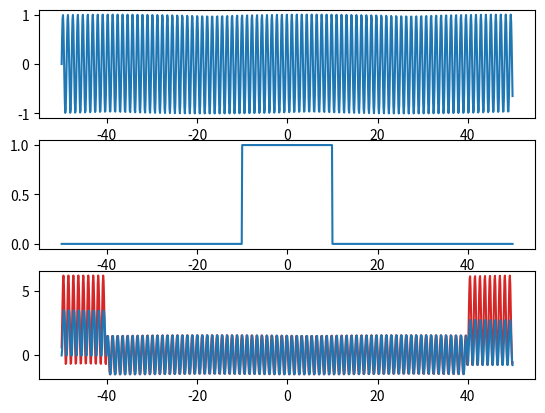
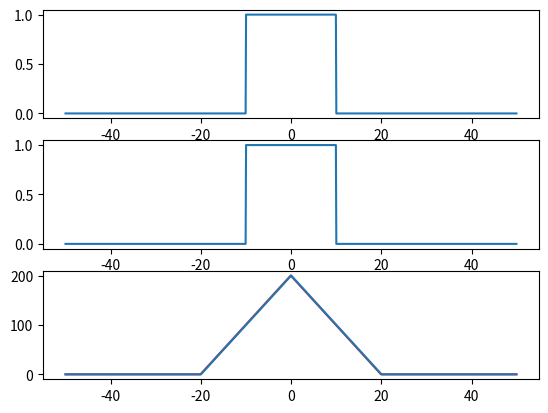
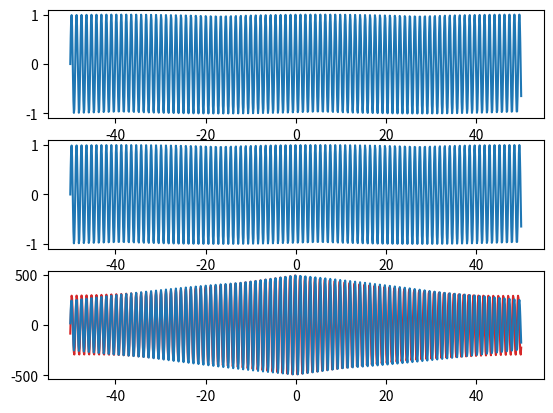
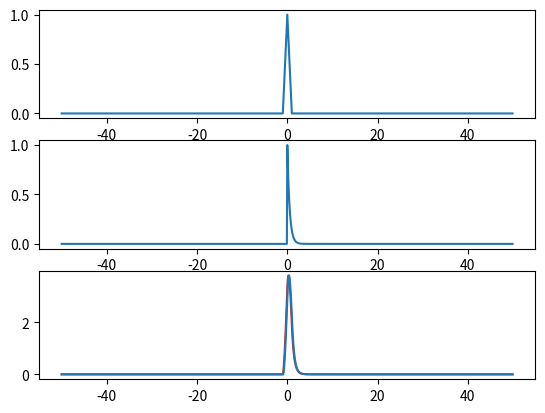
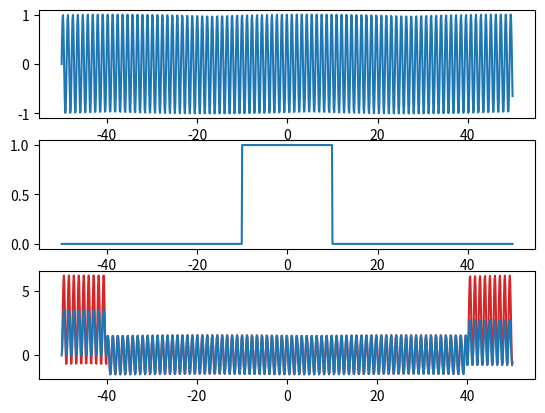
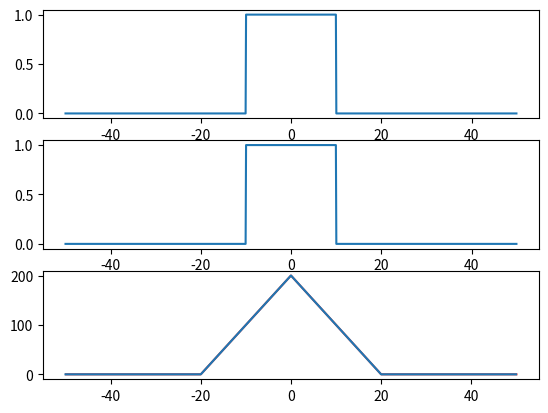
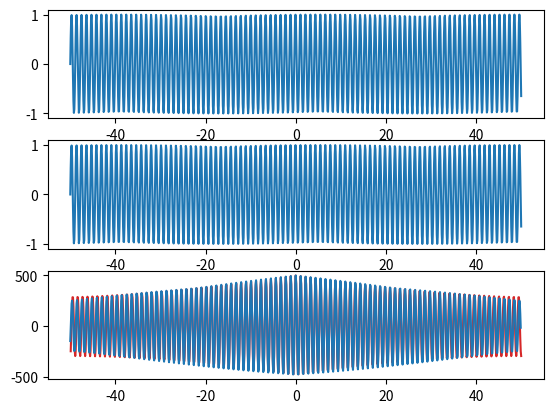
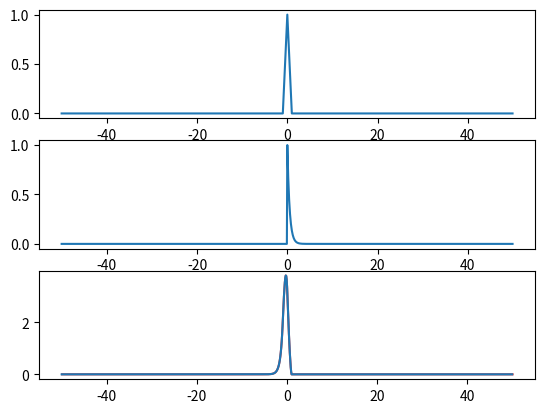
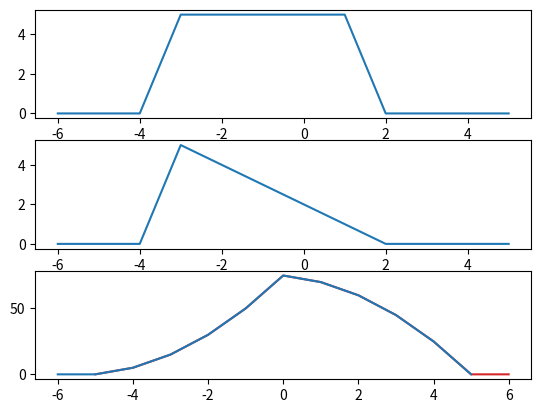
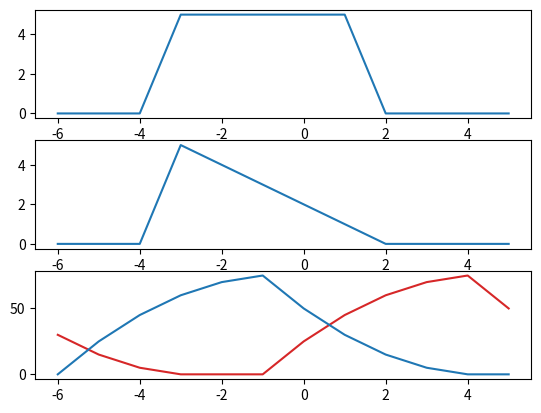
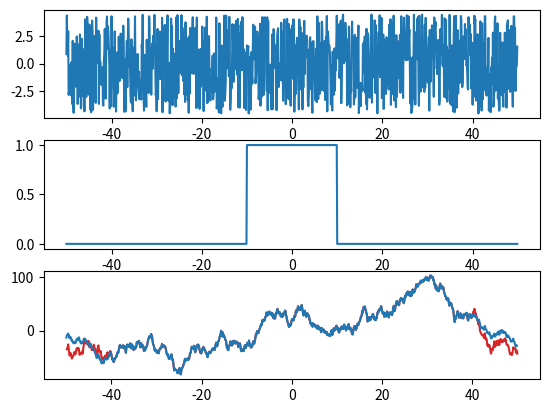
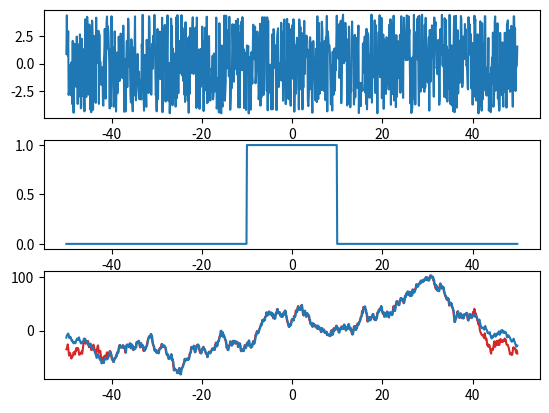
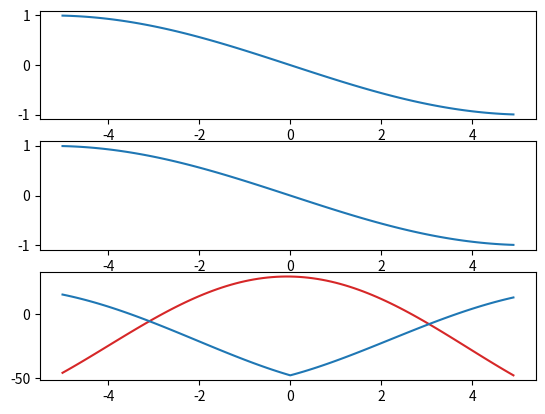
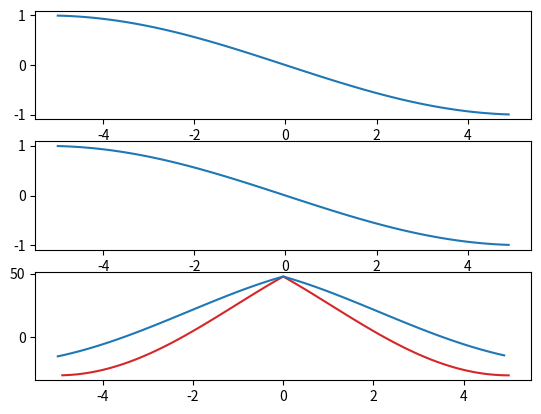

Recreate these plots in Python, in order.
import numpy as np
import scipy
import matplotlib
from matplotlib import pyplot as plt
#TODO:
# 1) Сделать чтобы точек на графике свёртки было len(a)+len(b)
# 2) Добавить свёртку через сумму
# Аналогично для кросс корелляции
#Частота дискретизации
SAMPLE_RATE = 44100  #44100 Гц
#Длина сгенерированной выборки
DURATION = 5  # Секунды
def generate_sine_wave(freq, sample_rate, duration):
    x = np.linspace(0, duration, sample_rate * duration, endpoint=False)
    frequencies = x * freq
    # 2pi для преобразования в радианы
    y = np.sin((2 * np.pi) * frequencies)
    return x, y

from scipy.fft import ifft
def convolution(a, b):
    return ifft(a * b)
def cross_correlation(a, b):
    return ifft(np.conjugate(a) * b)
#Используем быстрое преобразование Фурье
from scipy.fft import fft, fftfreq
xf = fftfreq(1000, 1 / SAMPLE_RATE)
_, sin_func = generate_sine_wave(4000, SAMPLE_RATE, DURATION)
#Шаг
arg = np.arange(-50, 50, 0.1)
#Прямоугольный сигнал от -10 до 10
def rect(x):
    return 1 if np.abs(x) <= 10 else 0
result = np.zeros(len(arg))
#треугольник в 0
f1 = lambda x: np.maximum(0, 1 - abs(x))
#экспанента с нуля резко затухающая от 1 до нуля по y
f2 = lambda x: (np.exp(-2 * x) * (x > 0)) if abs(x) < 100 else 0
data_f1 = np.zeros(len(arg))
data_f2 = np.zeros(len(arg))
for i in range(0, len(arg)):
    result[i] = rect(arg[i])
    data_f1[i] = f1(arg[i])
    data_f2[i] = f2(arg[i])

#Свёртка
def convolution_test(first_data, second_data, lenth, x):
    fig, axs = plt.subplots(3, 1)
    first_len = len(first_data)
    second_len = len(second_data)
    if first_len != second_len:
        new_len = 0
        if first_len > second_len:
            new_len = first_len
        else:
            new_len = second_len
            tmp = firts_func
            first_data = second_data
            second_data = tmp
        zeroshki = np.zeros(new_len - len(second_data))
        second_data = np.concatenate((second_data, zeroshki))
    point_numb = len(arg)
    a = fft(first_data[:point_numb])
    b = fft(second_data[:point_numb])
    conv = convolution(a, b)
    rev_conv = np.concatenate((conv[int(point_numb / 2):],conv[:int(point_numb / 2)]))
    axs[0].plot(x,first_data[:point_numb])
    axs[1].plot(x,second_data[:point_numb])
    axs[2].plot(x,rev_conv, 'tab:red')
    axs[2].plot(x,np.convolve(first_data[:point_numb], second_data[:point_numb], mode="same"))
    plt.show()
#Кросс корелляция
def сross_corellation_test(first_data, second_data, lenth, x):
    fig, axs = plt.subplots(3, 1)
    first_len = len(first_data)
    second_len = len(second_data)
    if first_len != second_len:
        new_len = 0
        if first_len > second_len:
            new_len = first_len
        else:
            new_len = second_len
            tmp = firts_func
            first_data = second_data
            second_data = tmp
        zeroshki = np.zeros(new_len - len(second_data))
        second_data = np.concatenate((second_data, zeroshki))
    point_numb = lenth
    a = fft(first_data[:point_numb]) 
    b = fft(second_data[:point_numb])
    cross = cross_correlation(a, b)
    rev_cross = np.concatenate((cross[int(point_numb / 2):],cross[:int(point_numb / 2)]))
    axs[0].plot(x, first_data[:point_numb])
    axs[1].plot(x, second_data[:point_numb])
    axs[2].plot(-x, rev_cross, 'tab:red')
    axs[2].plot(x, np.correlate(first_data[:point_numb], second_data[:point_numb], mode="same"))
    plt.show()
argg = np.arange(-50, 50, 0.1)

#Применяем свёртку на синус и прямоугольник
convolution_test(sin_func, result, len(arg), argg)
#Применяем свёртку на прямоугольник и прямоугольник
convolution_test(result, result, len(arg), argg)
#Применяем свёртку на два синуса
convolution_test(sin_func, sin_func, len(arg), argg)
#Применяем свёртку на две функции
convolution_test(data_f1, data_f2, len(arg), argg)
#Применяем Кросс корелляцию на синус и прямоугольник
сross_corellation_test(sin_func, result, len(arg), argg)
#Применяем Кросс корелляцию на прямоугольник и прямоугольник
сross_corellation_test(result, result, len(arg), argg)
#Применяем Кросс корелляцию на два синуса
сross_corellation_test(sin_func, sin_func, len(arg), argg)
#Применяем Кросс корелляцию на две функции
сross_corellation_test(data_f1, data_f2, len(arg), argg)
#Применяем Кросс корелляцию на две функции часть 2
a = [0,0,0,5,5,5,5,5,0,0,0, 0]
xa = np.zeros(len(a))
for i in range(int(-len(a) / 2), int(len(a) / 2)):
    xa[i] = i
v = [0,0,0,5,4,3,2,1]
xa = np.sort(xa)
сross_corellation_test(a, v, len(a), xa)
#Применяем Свёртку на две функции
convolution_test(a, v, len(a), xa)
#noise
mixed_tone = np.zeros(len(arg))
for i in range(0, len(arg)):
    mixed_tone[i] = np.random.uniform(10) #normal -Gaussian
#Вычетание среденего для устранения пика у преобразования Фурье
mixed_tone-=np.mean(mixed_tone)
#Применяем Кросс корелляцию на шум и синус
сross_corellation_test(mixed_tone, result, len(arg), argg)
#Применяем Свёртку на шум и синус
convolution_test(mixed_tone, result, len(arg), argg)

#Чужая функция тест
t = np.arange(-5, 5, 0.1)
convolution_test(np.cos(t/4*1.2+np.pi/2), np.cos(t/4*1.2+np.pi/2), len(t), t)
сross_corellation_test(np.cos(t/4*1.2+np.pi/2), np.cos(t/4*1.2+np.pi/2), len(t), t)